Dataset: Avocado Augmneted_Dataset (GitHub, javapa2022/Software-enfermedades-de-hojas-de-paltas). Classes: disease, healthy.

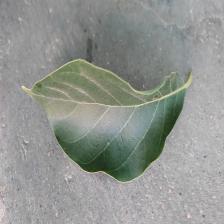
Label: healthy

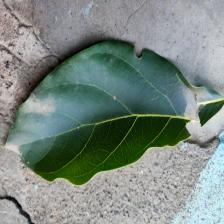
Label: disease

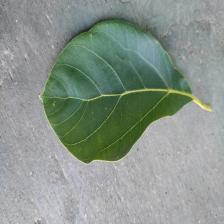
Label: healthy

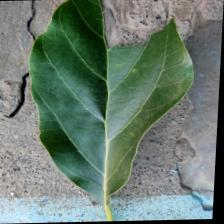
Label: disease

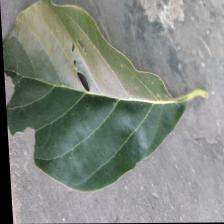
Label: healthy

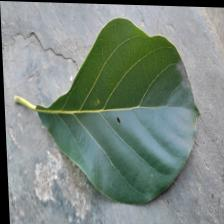
Label: disease
